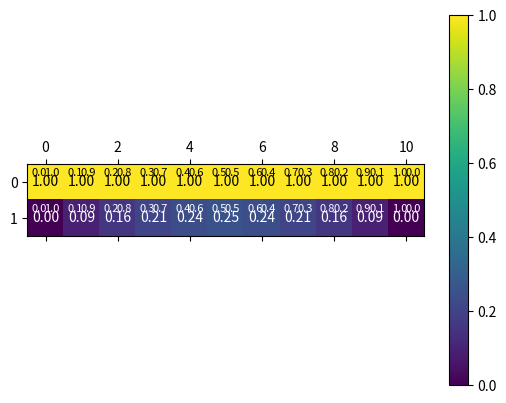

Generate this figure with matplotlib:
import numpy as np
from matplotlib import pyplot as plt

n = 10
mat1 = np.zeros((n+1))
mat2 = np.zeros((n+1))

for i in range(n+1):
    mat1[i] = i / n
    mat2[i] = 1 - i / n


print(mat1)
print(mat2)

room = np.vstack((mat1+mat2, mat1 * mat2))

fig, ax = plt.subplots()
display = ax.matshow(room, cmap='viridis')
cbar = plt.colorbar(display, ax=ax, orientation='vertical')

color = ['black', 'white']

# Add text annotations for each cell
for (i, j), val in np.ndenumerate(room):
    ax.text(j, i, f'{val:.2f}', ha='center', va='center', color=color[i])
    ax.text(j - 0.4, i - 0.4, round(mat1[j], 2), ha='left', va='top', color=color[i], fontsize=8)
    ax.text(j + 0.4, i - 0.4, round(mat2[j], 2), ha='right', va='top', color=color[i], fontsize=8)

plt.show()